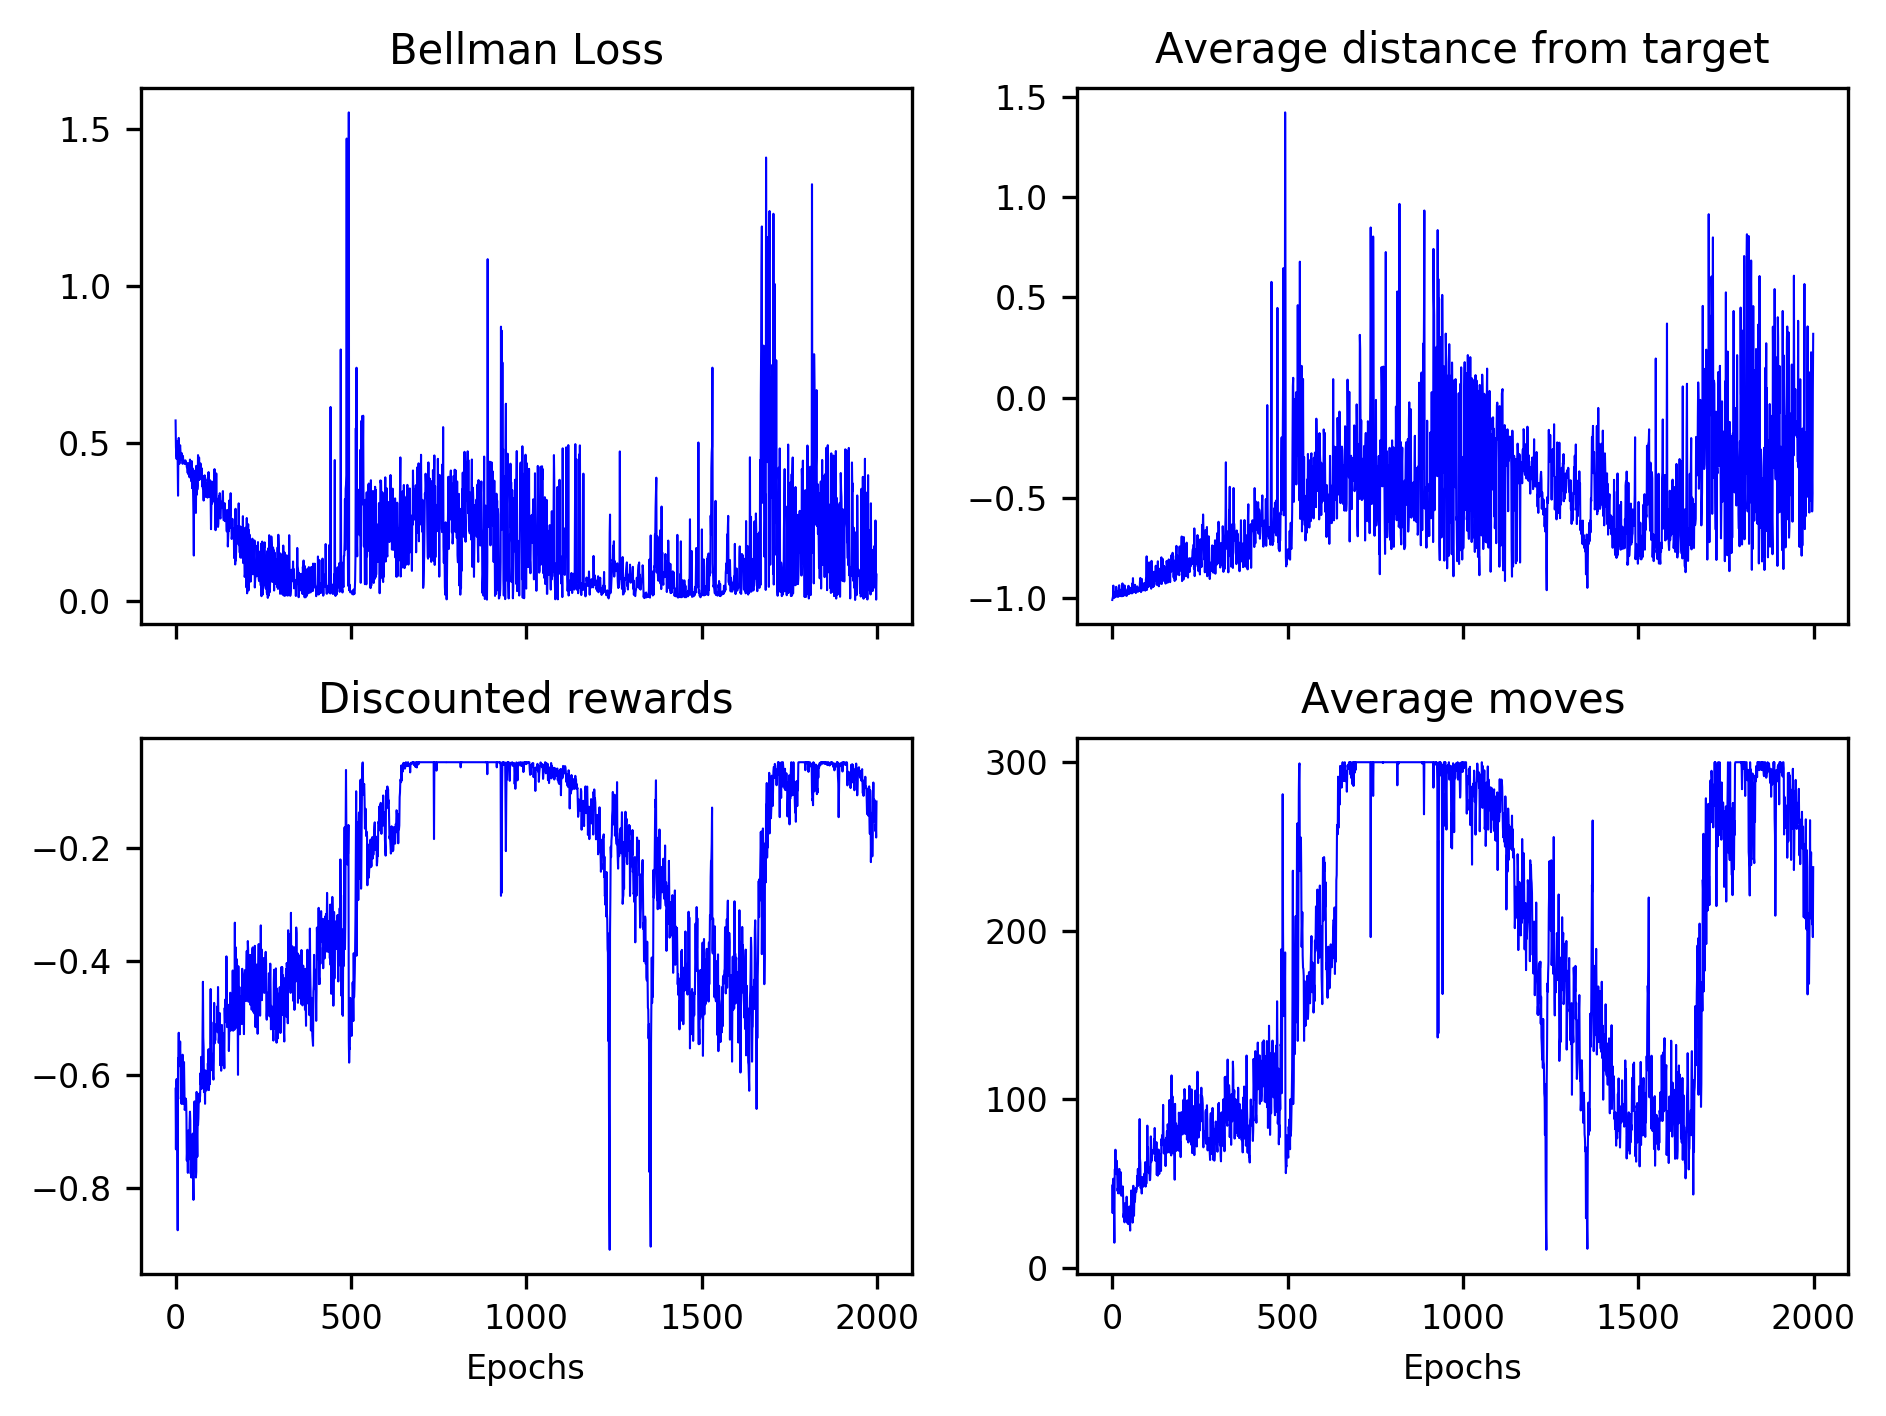

The table this chart was drawn from, first rows:
5.731687909574247897e-01, 4.884755638117492804e-01, 4.641909495744300784e-01, 4.504273325417829099e-01, 5.071900881436951503e-01, 4.911863667111546206e-01, 4.425281656367587857e-01, 3.338263787753259493e-01, 4.873976810122258030e-01, 5.175377030645904597e-01, 4.652215047462959774e-01, 4.354902634877362289e-01, 4.835325938183814287e-01, 4.941986966505282908e-01, 4.734693399657748936e-01, 4.606420556135155664e-01, 4.491767945055471500e-01, 4.654728601064519466e-01, 4.687621429075079504e-01, 4.547501727928420223e-01, 4.352323637606465567e-01, 4.600585234472296392e-01, 4.411226045930920492e-01, 4.460213570888527101e-01
-1.008969187736511230e+00, -1.001494169235229492e+00, -9.915938377380371094e-01, -9.373914003372192383e-01, -9.959782361984252930e-01, -9.793255329132080078e-01, -9.983379244804382324e-01, -9.742524623870849609e-01, -9.933552145957946777e-01, -9.684809446334838867e-01, -9.821017384529113770e-01, -9.434981346130371094e-01, -9.593979120254516602e-01, -9.928062558174133301e-01, -9.671279191970825195e-01, -9.652231931686401367e-01, -9.661276340484619141e-01, -9.934754967689514160e-01, -9.899983406066894531e-01, -9.368237257003784180e-01, -9.358445405960083008e-01, -9.833108186721801758e-01, -9.635837078094482422e-01, -9.882392287254333496e-01
-6.246481577046882894e-01, -7.314863851893991242e-01, -6.131805532833596306e-01, -6.076071888386528341e-01, -6.280349932362149223e-01, -7.419061484911426696e-01, -8.739908979877973882e-01, -5.707975371276997612e-01, -5.711239727272232614e-01, -5.260935866450677789e-01, -5.849472432015009327e-01, -5.837403473298596879e-01, -5.667114013481395762e-01, -5.414564687733818271e-01, -5.737059658943015616e-01, -6.428722967115867437e-01, -6.313668766652050790e-01, -6.514341842991483444e-01, -6.066830211465796818e-01, -6.502486793859578729e-01, -5.647585355198583290e-01, -6.070469285554980221e-01, -6.513905627804439380e-01, -6.321890462188830551e-01
4.870000000000000284e+01, 3.239999999999999858e+01, 5.050000000000000000e+01, 5.279999999999999716e+01, 4.810000000000000142e+01, 3.180000000000000071e+01, 1.480000000000000071e+01, 5.829999999999999716e+01, 5.860000000000000142e+01, 7.000000000000000000e+01, 5.679999999999999716e+01, 5.550000000000000000e+01, 5.929999999999999716e+01, 6.339999999999999858e+01, 5.720000000000000284e+01, 4.550000000000000000e+01, 4.729999999999999716e+01, 4.410000000000000142e+01, 5.210000000000000142e+01, 4.429999999999999716e+01, 5.860000000000000142e+01, 5.120000000000000284e+01, 4.400000000000000000e+01, 4.950000000000000000e+01
